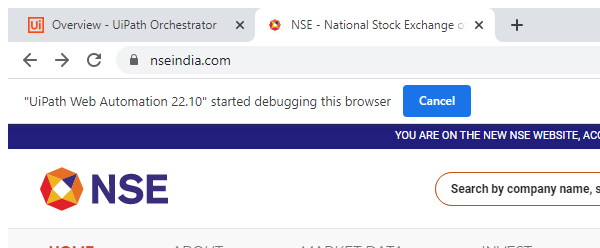
Workflow: WebAutomation

Step 1: Attach Browser 'chrome.exe NSE' in window 'NSE - National Stock Exchange of India Ltd: Live Share/Stock Market News & Updates, Quotes- Nseindia.com' (chrome.exe)

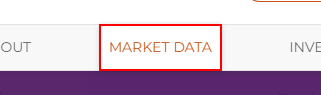
Step 2: hover over the link in window 'NSE - National Stock Exchange of India Ltd: Live Share/Stock Market News & Updates, Quotes- Nseindia.com' (chrome.exe)
